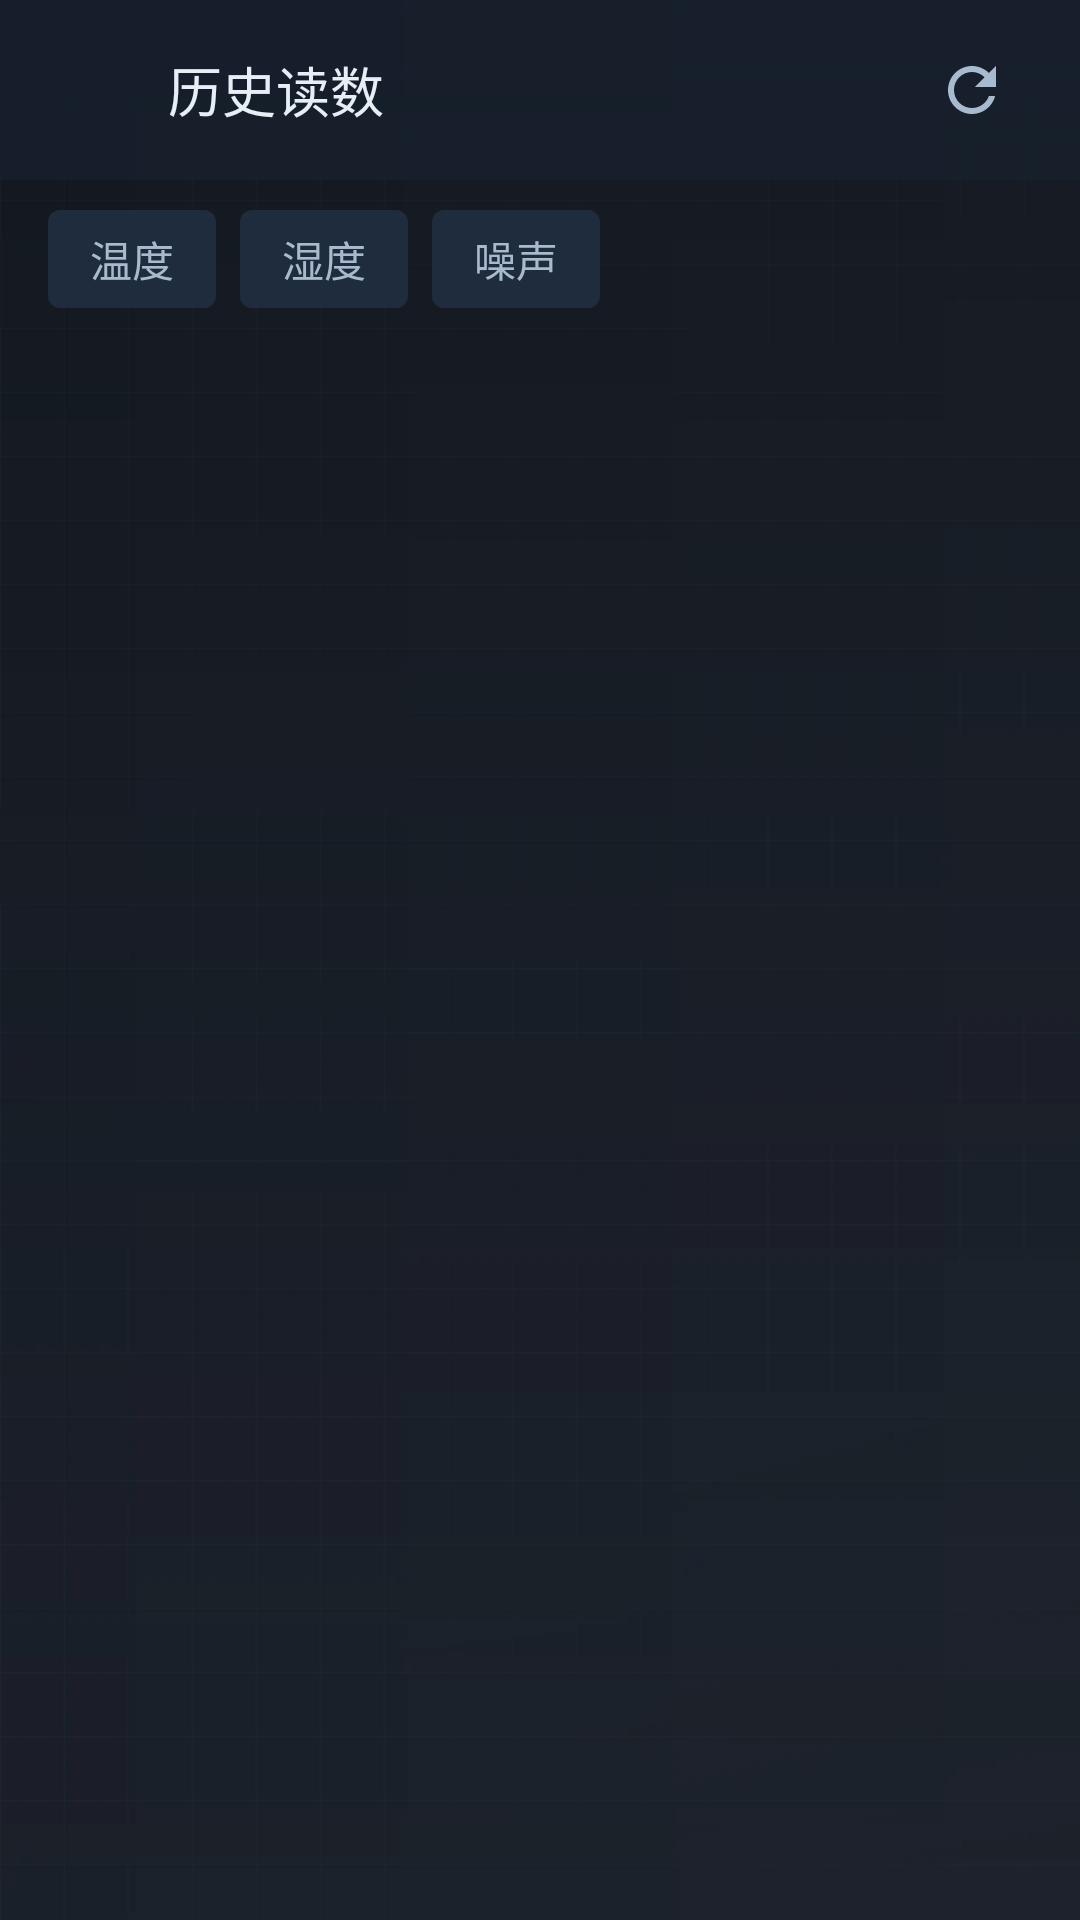

This screen was rendered from an Android layout file. Write that file and the resources it references.
<!-- AndroidManifest.xml: application theme Theme.EnvMonitor -->
<!-- res/layout/activity_history.xml -->
<?xml version="1.0" encoding="utf-8"?>
<FrameLayout xmlns:android="http://schemas.android.com/apk/res/android"
    xmlns:tools="http://schemas.android.com/tools"
    android:layout_width="match_parent"
    android:layout_height="match_parent"
    android:background="@color/bg_base">

    <ImageView
        android:layout_width="match_parent"
        android:layout_height="match_parent"
        android:contentDescription="@null"
        android:scaleType="centerCrop"
        android:src="@drawable/app_background" />

    <View
        android:layout_width="match_parent"
        android:layout_height="match_parent"
        android:background="@color/scrim" />

    <LinearLayout
        android:layout_width="match_parent"
        android:layout_height="match_parent"
        android:orientation="vertical">

        
        <LinearLayout
            android:layout_width="match_parent"
            android:layout_height="wrap_content"
            android:background="@color/panel_header"
            android:gravity="center_vertical"
            android:orientation="horizontal"
            android:paddingStart="8dp"
            android:paddingTop="10dp"
            android:paddingEnd="@dimen/page_margin"
            android:paddingBottom="10dp">

            <ImageButton
                android:id="@+id/buttonBack"
                android:layout_width="40dp"
                android:layout_height="40dp"
                android:background="?attr/selectableItemBackgroundBorderless"
                android:contentDescription="@string/history_title"
                android:padding="8dp"
                android:src="@drawable/ic_back" />

            <LinearLayout
                android:layout_width="0dp"
                android:layout_height="wrap_content"
                android:layout_marginStart="8dp"
                android:layout_weight="1"
                android:orientation="vertical">

                <TextView
                    android:layout_width="wrap_content"
                    android:layout_height="wrap_content"
                    android:fontFamily="sans-serif-medium"
                    android:text="@string/history_title"
                    android:textColor="@color/text_primary"
                    android:textSize="@dimen/text_title" />

                <TextView
                    android:id="@+id/textSummary"
                    android:layout_width="wrap_content"
                    android:layout_height="wrap_content"
                    android:textColor="@color/text_tertiary"
                    android:textSize="@dimen/text_hint"
                    android:visibility="gone"
                    tools:text="共 200 条 · 来自 PC"
                    tools:visibility="visible" />
            </LinearLayout>

            <ImageButton
                android:id="@+id/buttonRefresh"
                android:layout_width="40dp"
                android:layout_height="40dp"
                android:background="?attr/selectableItemBackgroundBorderless"
                android:contentDescription="@string/cd_history_refresh"
                android:padding="8dp"
                android:src="@drawable/ic_refresh" />
        </LinearLayout>

        
        <LinearLayout
            android:layout_width="match_parent"
            android:layout_height="wrap_content"
            android:orientation="horizontal"
            android:paddingStart="@dimen/page_margin"
            android:paddingTop="10dp"
            android:paddingEnd="@dimen/page_margin">

            <TextView
                android:id="@+id/chipTemperature"
                style="@style/HistoryChip"
                android:text="@string/label_temperature" />

            <TextView
                android:id="@+id/chipHumidity"
                style="@style/HistoryChip"
                android:layout_marginStart="8dp"
                android:text="@string/label_humidity" />

            <TextView
                android:id="@+id/chipNoise"
                style="@style/HistoryChip"
                android:layout_marginStart="8dp"
                android:text="@string/label_noise" />
        </LinearLayout>

        
        <TextView
            android:id="@+id/textMessage"
            android:layout_width="match_parent"
            android:layout_height="wrap_content"
            android:padding="@dimen/page_margin"
            android:textColor="@color/text_secondary"
            android:textSize="@dimen/text_body"
            android:visibility="gone"
            tools:text="正在读取…"
            tools:visibility="visible" />

        
        <ScrollView
            android:id="@+id/scrollRows"
            android:layout_width="match_parent"
            android:layout_height="0dp"
            android:layout_weight="1"
            android:clipToPadding="false"
            android:paddingStart="@dimen/page_margin"
            android:paddingTop="4dp"
            android:paddingEnd="@dimen/page_margin"
            android:paddingBottom="@dimen/page_margin"
            android:scrollbars="none">

            <LinearLayout
                android:id="@+id/containerRows"
                android:layout_width="match_parent"
                android:layout_height="wrap_content"
                android:orientation="vertical" />
        </ScrollView>
    </LinearLayout>

</FrameLayout>
<!-- resources referenced by this layout -->
<resources>
  <color name="bg_base">#0D1520</color>
  <color name="panel_header">#C716212E</color>
  <color name="scrim">#330D1520</color>
  <color name="text_primary">#E8EEF5</color>
  <color name="text_secondary">#A8BACD</color>
  <color name="text_tertiary">#7C90A8</color>
  <dimen name="page_margin">16dp</dimen>
  <dimen name="text_body">14sp</dimen>
  <dimen name="text_hint">10sp</dimen>
  <dimen name="text_title">18sp</dimen>
  <!-- drawable ic_refresh (drawable) -->
  <?xml version="1.0" encoding="utf-8"?>
  <vector xmlns:android="http://schemas.android.com/apk/res/android"
      android:width="24dp"
      android:height="24dp"
      android:viewportWidth="24"
      android:viewportHeight="24"
      android:tint="@color/text_secondary">
      <path
          android:fillColor="#FFFFFFFF"
          android:pathData="M17.65,6.35C16.2,4.9 14.21,4 12,4c-4.42,0 -7.99,3.58 -8,8s3.57,8 7.99,8c3.73,0 6.84,-2.55 7.73,-6h-2.08c-0.82,2.33 -3.04,4 -5.65,4c-3.31,0 -6,-2.69 -6,-6s2.69,-6 6,-6c1.66,0 3.14,0.69 4.22,1.78L13,11h7V4L17.65,6.35z" />
  </vector>
  <string name="cd_history_refresh">重新读取</string>
  <string name="history_title">历史读数</string>
  <string name="label_humidity">湿度</string>
  <string name="label_noise">噪声</string>
  <string name="label_temperature">温度</string>
  <style name="HistoryChip">
          <item name="android:layout_width">wrap_content</item>
          <item name="android:layout_height">wrap_content</item>
          <item name="android:background">@drawable/bg_pill_selectable</item>
          <item name="android:clickable">true</item>
          <item name="android:focusable">true</item>
          <item name="android:paddingStart">14dp</item>
          <item name="android:paddingTop">6dp</item>
          <item name="android:paddingEnd">14dp</item>
          <item name="android:paddingBottom">6dp</item>
          <item name="android:textColor">@color/history_chip_text</item>
          <item name="android:textSize">@dimen/text_body</item>
      </style>
  <!-- drawable bg_pill_selectable (drawable) -->
  <?xml version="1.0" encoding="utf-8"?>
  <selector xmlns:android="http://schemas.android.com/apk/res/android">
      <item android:state_selected="true">
          <shape android:shape="rectangle">
              <solid android:color="@color/accent" />
              <corners android:radius="@dimen/pill_radius" />
          </shape>
      </item>
      <item>
          <shape android:shape="rectangle">
              <solid android:color="@color/bg_elevated" />
              <corners android:radius="@dimen/pill_radius" />
          </shape>
      </item>
  </selector>
  <color name="accent">#00D9A5</color>
  <color name="bg_elevated">#1F2C3D</color>
  <color name="bg_card">#16212E</color>
  <color name="stroke_card">#243347</color>
  <color name="state_alarm">#FF5C5C</color>
  <dimen name="pill_radius">4dp</dimen>
</resources>
